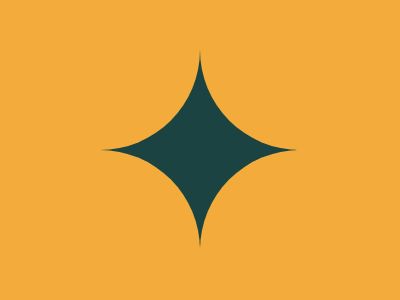

Write the HTML and CSS that draws this image.

<p>
<style>
  *{
    background:#F3AC3C
  }
  p{
    width:300;
    height:300;
    color:#F3AC3C;
    background:#F3AC3C;
    border-radius:106q;
    margin:-158 -108;
    box-shadow:300px 0,
               0 300px,
               300px 300px,
               152q 152q 0 -50q#1A4341;
  }
</style>